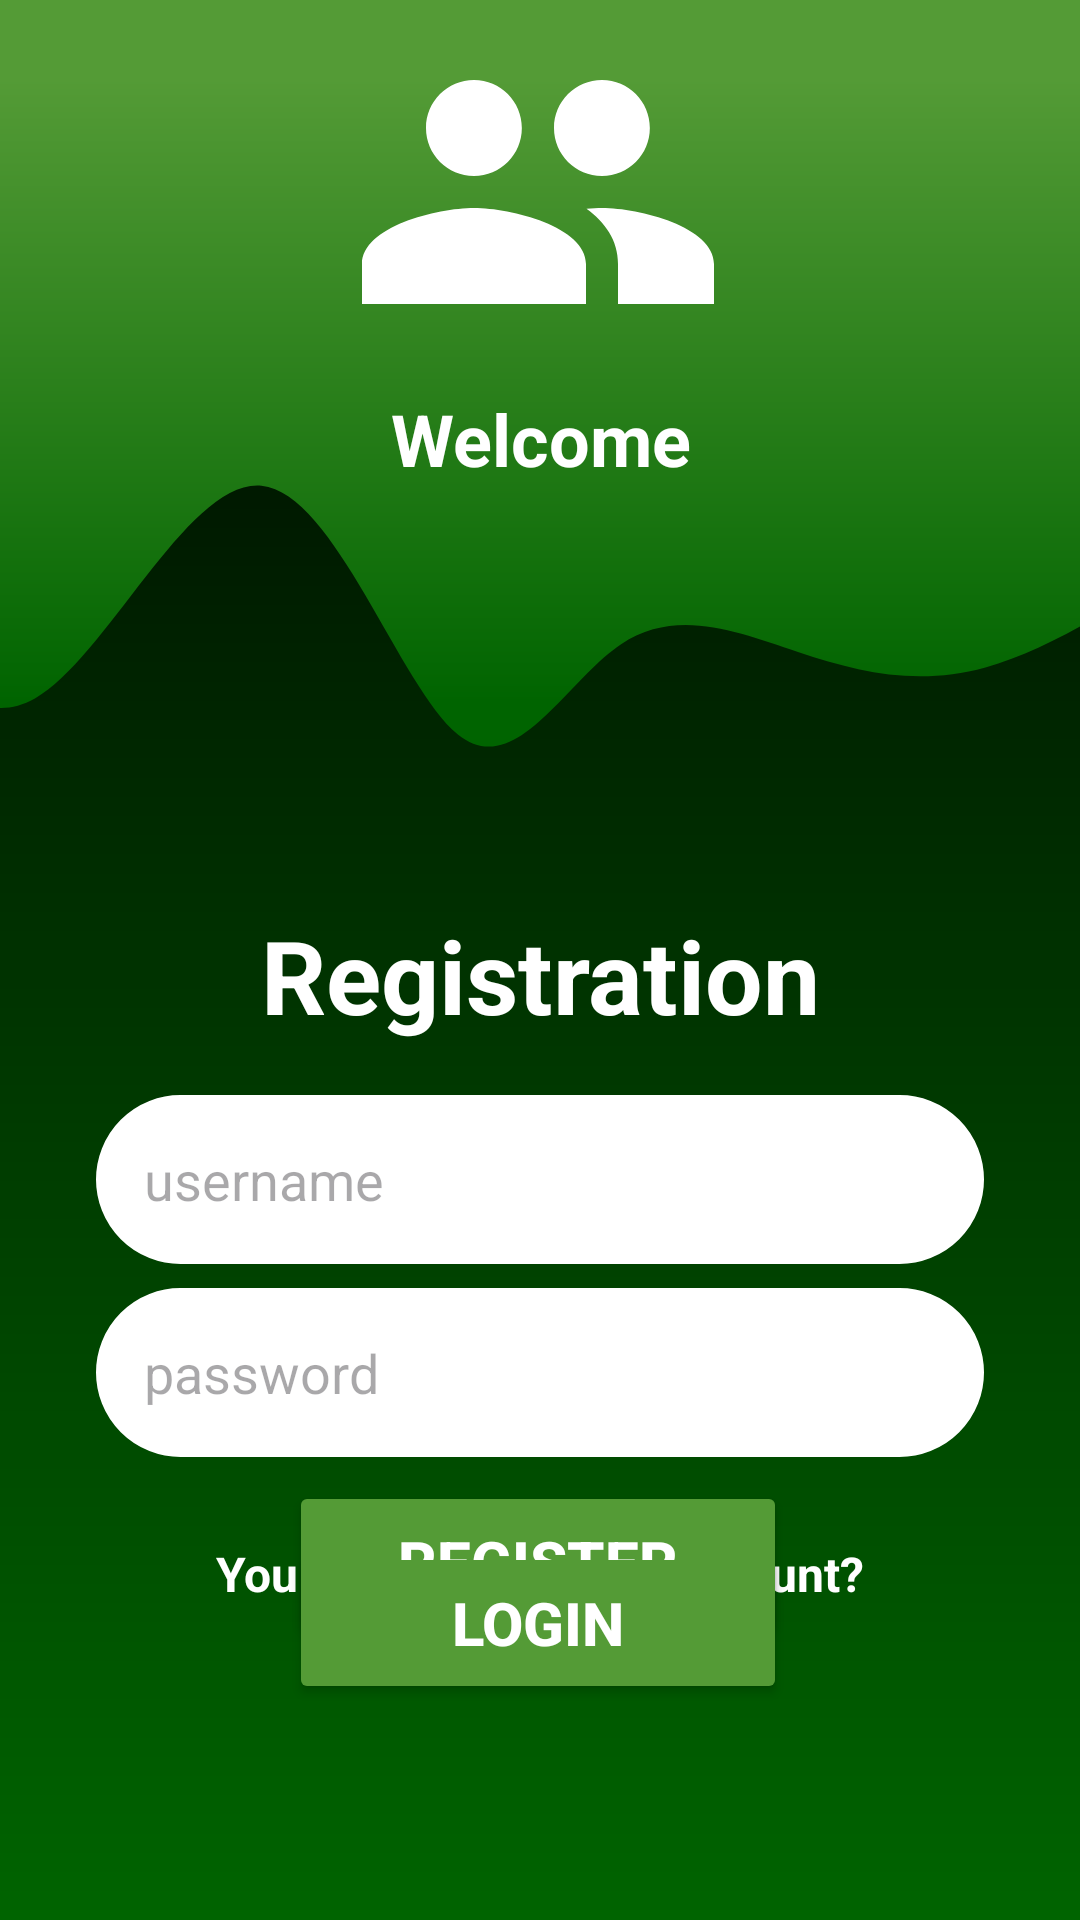

Android layout source for this screen:
<!-- AndroidManifest.xml: application theme Theme.MyProjectApplication -->
<!-- res/layout/activity_reg.xml -->
<?xml version="1.0" encoding="utf-8"?>
<androidx.constraintlayout.widget.ConstraintLayout xmlns:android="http://schemas.android.com/apk/res/android"
    xmlns:app="http://schemas.android.com/apk/res-auto"
    xmlns:tools="http://schemas.android.com/tools"
    android:layout_width="match_parent"
    android:layout_height="match_parent"
    android:background="@drawable/gradient_background"
    tools:context=".MainActivity">

    <View
        android:id="@+id/topview"
        android:layout_width="459dp"
        android:layout_height="357dp"
        android:background="@drawable/wave_background"
        app:layout_constraintEnd_toEndOf="parent"
        app:layout_constraintHorizontal_bias="0.555"
        app:layout_constraintStart_toStartOf="parent"
        app:layout_constraintTop_toTopOf="parent" />

    <ImageView
        android:id="@+id/appLogo"
        android:layout_width="128dp"
        android:layout_height="wrap_content"
        android:layout_marginStart="32dp"
        android:layout_marginEnd="32dp"
        app:layout_constraintEnd_toEndOf="parent"
        app:layout_constraintHorizontal_bias="0.497"
        app:layout_constraintStart_toStartOf="parent"
        app:layout_constraintTop_toTopOf="parent"
        app:srcCompat="@drawable/people" />

    <TextView
        android:id="@+id/textViewWelcomeBack"
        android:layout_width="0dp"
        android:layout_height="wrap_content"
        android:layout_marginTop="2dp"
        android:text="Welcome"
        android:textAlignment="center"
        android:textColor="@color/white"
        android:textSize="24sp"
        android:textStyle="bold"
        app:layout_constraintEnd_toEndOf="parent"
        app:layout_constraintHorizontal_bias="0.0"
        app:layout_constraintStart_toStartOf="parent"
        app:layout_constraintTop_toBottomOf="@+id/appLogo" />

    <TextView
        android:id="@+id/textViewLogin"
        android:layout_width="0dp"
        android:layout_height="wrap_content"
        android:layout_marginTop="140dp"
        android:text="Registration"
        android:textAlignment="center"
        android:textColor="@color/white"
        android:textSize="34sp"
        android:textStyle="bold"
        app:layout_constraintBottom_toBottomOf="@+id/topview"
        app:layout_constraintEnd_toEndOf="parent"
        app:layout_constraintHorizontal_bias="0.0"
        app:layout_constraintStart_toStartOf="parent"
        app:layout_constraintTop_toBottomOf="@+id/textViewWelcomeBack"
        app:layout_constraintVertical_bias="0.0" />

    <EditText
        android:id="@+id/edUsername2"
        android:layout_width="0dp"
        android:layout_height="wrap_content"
        android:layout_marginStart="32dp"
        android:layout_marginTop="8dp"
        android:layout_marginEnd="32dp"
        android:background="@drawable/round_border"
        android:textColor="@color/black"
        android:drawablePadding="16dp"
        android:ems="10"
        android:hint="username"
        android:inputType="text"
        android:padding="16dp"
        app:layout_constraintEnd_toEndOf="parent"
        app:layout_constraintHorizontal_bias="0.0"
        app:layout_constraintStart_toStartOf="parent"
        app:layout_constraintTop_toBottomOf="@+id/topview" />

    <EditText
        android:id="@+id/edPassword2"
        android:layout_width="0dp"
        android:textColor="@color/black"
        android:layout_height="wrap_content"
        android:layout_marginStart="32dp"
        android:layout_marginTop="8dp"
        android:layout_marginEnd="32dp"
        android:background="@drawable/round_border"
        android:drawablePadding="16dp"
        android:ems="10"
        android:hint="password"
        android:inputType="text|textPassword"
        android:padding="16dp"
        app:layout_constraintEnd_toEndOf="parent"
        app:layout_constraintHorizontal_bias="0.0"
        app:layout_constraintStart_toStartOf="parent"
        app:layout_constraintTop_toBottomOf="@+id/edUsername2" />

    <Button
        android:id="@+id/btnRegister2"
        android:layout_width="166dp"
        android:layout_height="54dp"
        android:backgroundTint="@color/lightgreen"
        android:text="Register"
        android:textColor="@color/white"
        android:textSize="20sp"
        android:textStyle="bold"
        app:layout_constraintBottom_toBottomOf="parent"
        app:layout_constraintEnd_toEndOf="parent"
        app:layout_constraintHorizontal_bias="0.497"
        app:layout_constraintStart_toStartOf="parent"
        app:layout_constraintTop_toBottomOf="@+id/edPassword2"
        app:layout_constraintVertical_bias="0.081" />

    <Button
        android:id="@+id/btnLogin2"
        android:layout_width="166dp"
        android:layout_height="54dp"
        android:layout_marginBottom="92dp"
        android:backgroundTint="@color/lightgreen"
        android:text="Login"
        android:textColor="@color/white"
        android:textSize="20sp"
        android:textStyle="bold"
        app:layout_constraintBottom_toBottomOf="parent"
        app:layout_constraintEnd_toEndOf="parent"
        app:layout_constraintHorizontal_bias="0.497"
        app:layout_constraintStart_toStartOf="parent"
        app:layout_constraintTop_toBottomOf="@+id/btnRegister2"
        app:layout_constraintVertical_bias="0.626" />

    <TextView
        android:id="@+id/textViewNoAccount"
        android:layout_width="0dp"
        android:layout_height="wrap_content"
        android:text="You already have an Account?"
        android:textAlignment="center"
        android:textColor="@color/white"
        android:textSize="16sp"
        android:textStyle="bold"
        app:layout_constraintBottom_toTopOf="@+id/btnLogin2"
        app:layout_constraintEnd_toEndOf="parent"
        app:layout_constraintHorizontal_bias="0.0"
        app:layout_constraintStart_toStartOf="parent"
        app:layout_constraintTop_toBottomOf="@+id/btnRegister2"
        app:layout_constraintVertical_bias="0.618" />

</androidx.constraintlayout.widget.ConstraintLayout>
<!-- resources referenced by this layout -->
<resources>
  <color name="black">#FF000000</color>
  <color name="lightgreen">#FF549B36</color>
  <color name="white">#FFFFFFFF</color>
  <!-- drawable gradient_background (drawable) -->
  <?xml version="1.0" encoding="utf-8"?>
  <shape android:shape="rectangle" xmlns:android="http://schemas.android.com/apk/res/android">
      <gradient
          android:startColor="@color/black"
          android:endColor="@color/green"
          android:angle="380"
          android:type="linear"
          />
  </shape>
  <!-- drawable people (drawable) -->
  <vector android:height="128dp"
      android:viewportHeight="24" android:viewportWidth="24"
      android:width="128dp" xmlns:android="http://schemas.android.com/apk/res/android">
      <path android:fillColor="@android:color/white" android:pathData="M16,11c1.66,0 2.99,-1.34 2.99,-3S17.66,5 16,5c-1.66,0 -3,1.34 -3,3s1.34,3 3,3zM8,11c1.66,0 2.99,-1.34 2.99,-3S9.66,5 8,5C6.34,5 5,6.34 5,8s1.34,3 3,3zM8,13c-2.33,0 -7,1.17 -7,3.5L1,19h14v-2.5c0,-2.33 -4.67,-3.5 -7,-3.5zM16,13c-0.29,0 -0.62,0.02 -0.97,0.05 1.16,0.84 1.97,1.97 1.97,3.45L17,19h6v-2.5c0,-2.33 -4.67,-3.5 -7,-3.5z"/>
  </vector>
  <!-- drawable round_border (drawable) -->
  <?xml version="1.0" encoding="utf-8"?>
  <shape android:shape="rectangle" xmlns:android="http://schemas.android.com/apk/res/android">
      <stroke android:color="@color/white"
          android:width="1dp"></stroke>
      <corners android:radius="50dp"></corners>
      <solid android:color="@color/white"></solid>
  </shape>
  <!-- drawable wave_background (drawable) -->
  <vector xmlns:android="http://schemas.android.com/apk/res/android"
      xmlns:aapt="http://schemas.android.com/aapt"
      android:width="1440dp"
      android:height="690dp"
      android:viewportWidth="1440"
      android:viewportHeight="690">
      <path
          android:pathData="M1440,0C1440,0 1440,350 1440,350C1357,383.9 1274.1,417.8 1202,430C1129.9,442.2 1068.7,432.8 1006,420C943.3,407.2 879.3,391 821,415C762.7,439 710.3,503.3 650,473C589.7,442.7 521.5,317.7 445,313C368.5,308.3 283.6,423.8 208,450C132.4,476.2 66.2,413.1 0,350C0,350 0,0 0,0Z"
          android:strokeWidth="0">
          <aapt:attr name="android:fillColor">
              <gradient
                  android:startX="720"
                  android:startY="503.3"
                  android:endX="720"
                  android:endY="0"
                  android:type="linear">
                  <item android:offset="0.1" android:color="@color/green"/>
                  <item android:offset="0.9" android:color="@color/lightgreen"/>
              </gradient>
          </aapt:attr>
      </path>
  </vector>
  <style name="Theme.MyProjectApplication" parent="Base.Theme.MyProjectApplication" />
  <color name="green">#006400</color>
  <style name="Base.Theme.MyProjectApplication" parent="Theme.Material3.DayNight.NoActionBar">
          
          
      </style>
</resources>
